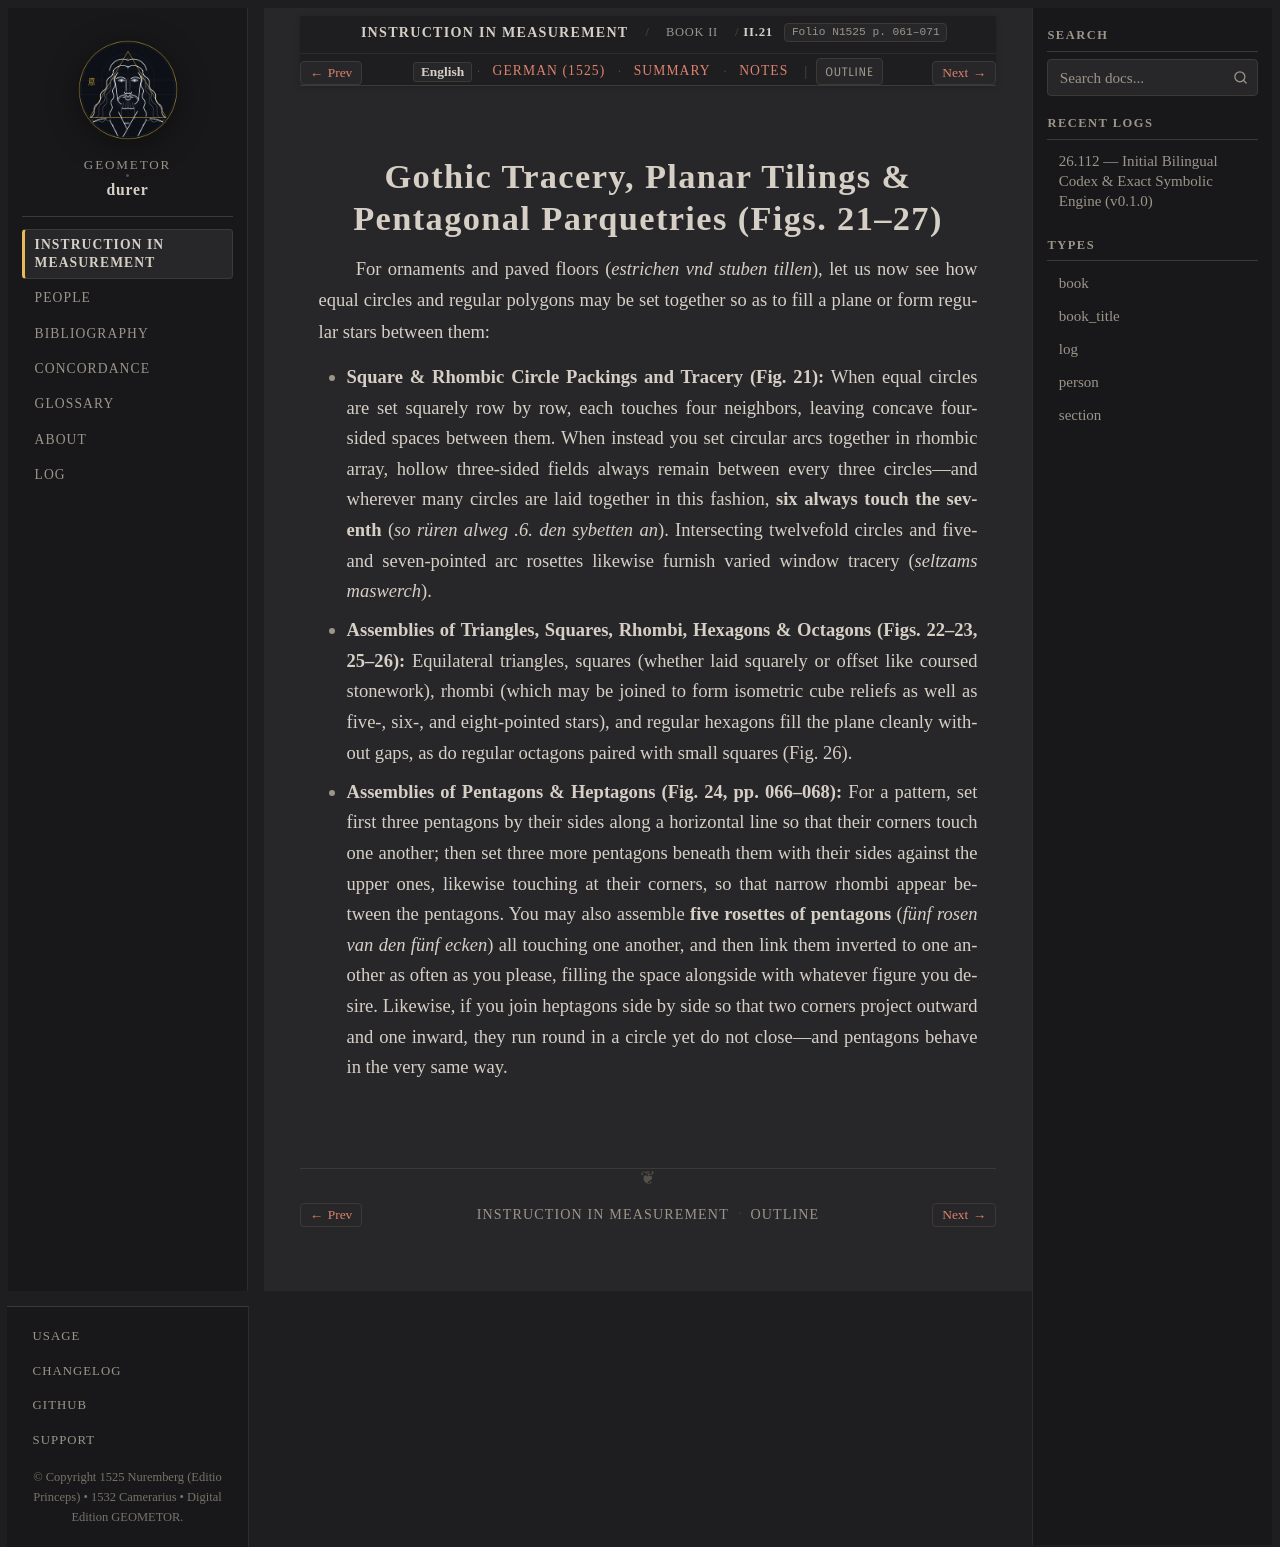

repository: geometor/durer · page: underweysung/buch_02/sec_03/index.html · generator: sphinx

:layout: book
:canonical_id: II.21–27
:breadcrumb_title: II.21–27
:order: 3
:type: section
:folio: N1525 p. 061–071
:tracks: English: index | German: de | Summary: summary | Notes: notes

.. _buch_02-sec_03:
.. _buch_02-sec_03-en:

.. folio:: N1525 p. 061–071

Gothic Tracery, Planar Tilings & Pentagonal Parquetries (Figs. 21–27)
=====================================================================

For ornaments and paved floors (*estrichen vnd stuben tillen*), let us now see how equal circles
and regular polygons may be set together so as to fill a plane or form regular stars between them:

- **Square & Rhombic Circle Packings and Tracery (Fig. 21):** When equal circles are set squarely
  row by row, each touches four neighbors, leaving concave four-sided spaces between them. When
  instead you set circular arcs together in rhombic array, hollow three-sided fields always remain
  between every three circles—and wherever many circles are laid together in this fashion, **six
  always touch the seventh** (*so rüren alweg .6. den sybetten an*). Intersecting twelvefold
  circles and five- and seven-pointed arc rosettes likewise furnish varied window tracery
  (*seltzams maswerch*).
- **Assemblies of Triangles, Squares, Rhombi, Hexagons & Octagons (Figs. 22–23, 25–26):**
  Equilateral triangles, squares (whether laid squarely or offset like coursed stonework), rhombi
  (which may be joined to form isometric cube reliefs as well as five-, six-, and eight-pointed
  stars), and regular hexagons fill the plane cleanly without gaps, as do regular octagons paired
  with small squares (Fig. 26).
- **Assemblies of Pentagons & Heptagons (Fig. 24, pp. 066–068):** For a pattern, set first three
  pentagons by their sides along a horizontal line so that their corners touch one another; then set
  three more pentagons beneath them with their sides against the upper ones, likewise touching at
  their corners, so that narrow rhombi appear between the pentagons. You may also assemble **five
  rosettes of pentagons** (*fünf rosen van den fünf ecken*) all touching one another, and then link
  them inverted to one another as often as you please, filling the space alongside with whatever
  figure you desire. Likewise, if you join heptagons side by side so that two corners project
  outward and one inward, they run round in a circle yet do not close—and pentagons behave in the
  very same way.

.. toctree::
   :hidden:

   de
   summary
   notes
